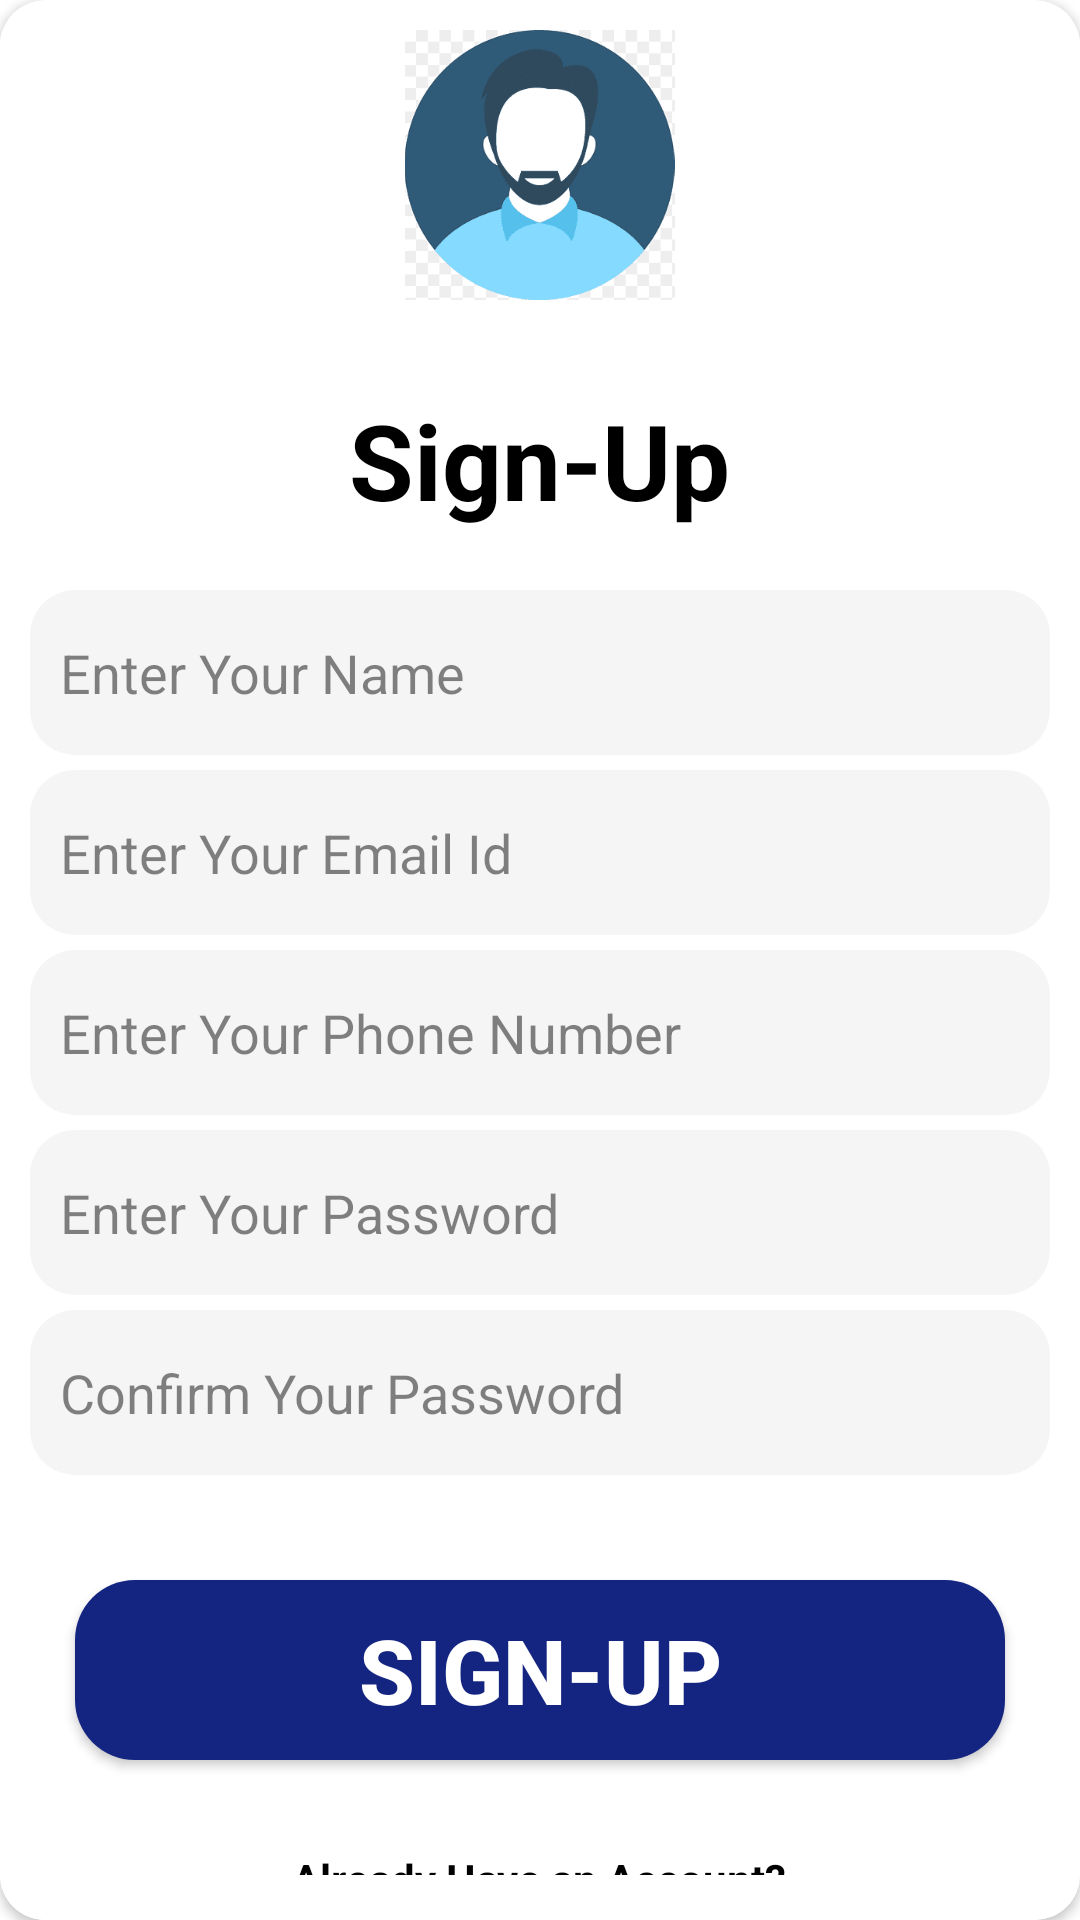

Reconstruct the res/layout file that produces this screen, plus the resources it refers to.
<!-- AndroidManifest.xml: application theme Theme.Jobify -->
<!-- res/layout/activity_signup.xml -->
<?xml version="1.0" encoding="utf-8"?>
<androidx.constraintlayout.widget.ConstraintLayout xmlns:android="http://schemas.android.com/apk/res/android"
    xmlns:app="http://schemas.android.com/apk/res-auto"
    xmlns:tools="http://schemas.android.com/tools"
    android:layout_width="match_parent"
    android:layout_height="match_parent"
    android:background="#FFFFFF"
    tools:context=".SignupActivity">


    <androidx.cardview.widget.CardView
        android:layout_width="wrap_content"
        android:layout_height="wrap_content"
        android:layout_marginStart="25dp"
        android:layout_marginEnd="25dp"
        android:layout_marginRight="15dp"
        android:layout_marginLeft="15dp"
        android:paddingBottom="20dp"
        android:background="@color/white"
        app:layout_constraintBottom_toBottomOf="parent"
        app:layout_constraintEnd_toEndOf="parent"
        app:layout_constraintStart_toStartOf="parent"
        app:layout_constraintTop_toTopOf="parent"
        app:cardCornerRadius="15dp"
        app:layout_constraintVertical_bias="0.39">

        <LinearLayout
            android:layout_width="match_parent"
            android:layout_height="wrap_content"
            android:layout_marginTop="10dp"
            android:background="@color/white"

            android:orientation="vertical">

            <ImageView
                android:id="@+id/imageView2"
                android:layout_width="123dp"
                android:layout_height="90dp"
                android:layout_gravity="center"
                android:layout_marginLeft="130dp"
                android:layout_marginRight="130dp"
                app:srcCompat="@drawable/profile" />

            <TextView
                android:id="@+id/textView2"
                android:layout_width="wrap_content"
                android:layout_height="wrap_content"
                android:layout_gravity="center"
                android:layout_marginStart="20dp"
                android:layout_marginTop="30dp"
                android:layout_marginEnd="20dp"
                android:text="Sign-Up"

                android:textColor="#000000"
                android:textColorHint="@color/black"
                android:textSize="35dp"
                android:textStyle="bold" />

            <EditText
                android:id="@+id/name"
                android:layout_width="match_parent"
                android:layout_height="55dp"
                android:layout_marginStart="10dp"
                android:layout_marginTop="20dp"
                android:layout_marginEnd="10dp"
                android:background="@drawable/round_back"
                android:hint="Enter Your Name"
                android:inputType="text"
                android:maxLines="1"
                android:paddingStart="10dp"
                android:paddingEnd="10dp"
                android:textColor="@color/black"
                android:textColorHint="@color/grey" />

            <EditText
                android:id="@+id/email"
                android:layout_width="match_parent"
                android:layout_height="55dp"
                android:layout_marginStart="10dp"
                android:layout_marginTop="5dp"
                android:layout_marginEnd="10dp"
                android:background="@drawable/round_back"
                android:hint="Enter Your Email Id"
                android:inputType="textEmailAddress"
                android:maxLines="1"
                android:paddingStart="10dp"
                android:paddingEnd="10dp"
                android:textColor="@color/black"
                android:textColorHint="@color/grey" />

            <EditText
                android:id="@+id/phone"
                android:layout_width="match_parent"
                android:layout_height="55dp"
                android:layout_marginStart="10dp"
                android:layout_marginTop="5dp"
                android:layout_marginEnd="10dp"
                android:background="@drawable/round_back"
                android:hint="Enter Your Phone Number"
                android:inputType="phone"
                android:maxLines="1"
                android:paddingStart="10dp"
                android:paddingEnd="10dp"
                android:textColor="@color/black"
                android:textColorHint="@color/grey" />

            <EditText
                android:id="@+id/pass"
                android:layout_width="match_parent"
                android:layout_height="55dp"
                android:layout_marginStart="10dp"
                android:layout_marginTop="5dp"
                android:layout_marginEnd="10dp"
                android:background="@drawable/round_back"
                android:hint="Enter Your Password"
                android:inputType="textPassword"
                android:maxLines="1"
                android:paddingStart="10dp"
                android:paddingEnd="10dp"
                android:textColor="@color/black"
                android:textColorHint="@color/grey" />

            <EditText
                android:id="@+id/pass1"
                android:layout_width="match_parent"
                android:layout_height="55dp"
                android:layout_marginStart="10dp"
                android:layout_marginTop="5dp"
                android:layout_marginEnd="10dp"
                android:background="@drawable/round_back"
                android:hint="Confirm Your Password"
                android:inputType="textPassword"
                android:maxLines="1"
                android:paddingStart="10dp"
                android:paddingEnd="10dp"
                android:textColor="@color/black"
                android:textColorHint="@color/grey" />

            <androidx.appcompat.widget.AppCompatButton
                android:id="@+id/signup"
                android:layout_width="match_parent"
                android:layout_height="60dp"
                android:layout_marginStart="25dp"
                android:layout_marginTop="35dp"
                android:layout_marginEnd="25dp"
                android:layout_marginBottom="10dp"
                android:background="@drawable/button"
                android:gravity="center"
                android:text="Sign-Up"
                android:textColor="@color/white"
                android:textSize="30dp"
                android:textStyle="bold" />

            <TextView
                android:id="@+id/gotosignin"
                android:layout_width="wrap_content"
                android:layout_height="wrap_content"
                android:layout_gravity="center"
                android:layout_marginStart="20dp"
                android:layout_marginTop="20dp"
                android:layout_marginEnd="20dp"
                android:layout_marginBottom="15dp"
                android:textStyle="bold"
                android:text="Already Have an Account?"
                android:textColor="@color/black"

                />


        </LinearLayout>

    </androidx.cardview.widget.CardView>
</androidx.constraintlayout.widget.ConstraintLayout>
<!-- resources referenced by this layout -->
<resources>
  <color name="black">#FF000000</color>
  <color name="grey">#7C000000</color>
  <color name="white">#FFFFFFFF</color>
  <!-- drawable button (drawable) -->
  <?xml version="1.0" encoding="utf-8"?>
  <shape xmlns:android="http://schemas.android.com/apk/res/android"
      android:shape="rectangle" >
      <solid
          android:color="@color/blue_400"/>
      <corners
          android:radius="20dp"/>
  
  </shape>
  <!-- drawable profile: png bitmap (drawable-v24, 4587 bytes) -->
  <!-- drawable round_back (drawable) -->
  <?xml version="1.0" encoding="utf-8"?>
  <shape xmlns:android="http://schemas.android.com/apk/res/android"
      android:shape="rectangle"
          >
  <solid
      android:color="#0A000000"/>
      <corners
          android:radius="15dp"/>
  
  
  </shape>
  <style name="Theme.Jobify" parent="Theme.MaterialComponents.DayNight.DarkActionBar">
              
              <item name="colorPrimary">@color/blue_200</item>
              <item name="colorPrimaryVariant">@color/blue_200</item>
              <item name="colorOnPrimary">@color/white</item>
              
              <item name="colorSecondary">@color/blue_400</item>
              <item name="colorSecondaryVariant">@color/blue_400</item>
              <item name="colorOnSecondary">@color/black</item>
              
              <item name="android:statusBarColor" tools:targetApi="l">?attr/colorPrimaryVariant</item>
              
              <item name="snackbarStyle">@style/SnackbarStyle</item>
          </style>
  <color name="blue_400">#142481</color>
  <color name="blue_200">#0078ff</color>
  <style name="SnackbarStyle" parent="@style/Widget.MaterialComponents.Snackbar">
              <item name="android:layout_marginStart">16dp</item>
              <item name="android:layout_marginEnd">16dp</item>
              <item name="android:layout_marginBottom">66dp</item>
          </style>
</resources>
